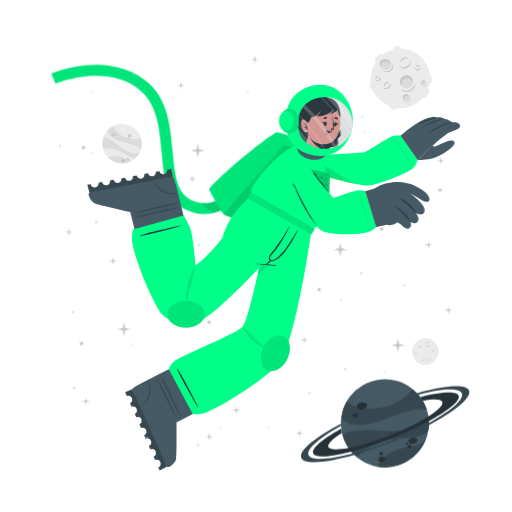
t = 0.00 s
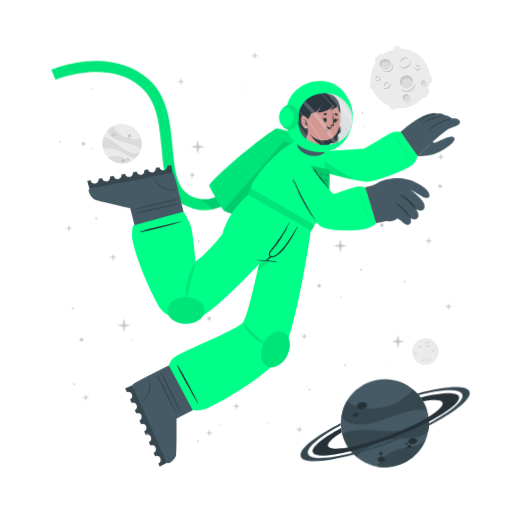
t = 0.56 s
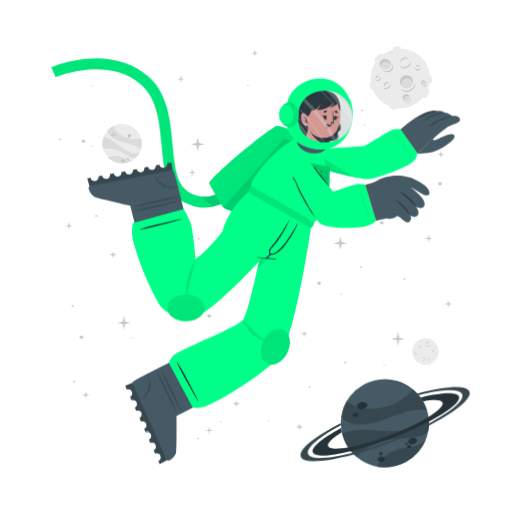
t = 0.94 s
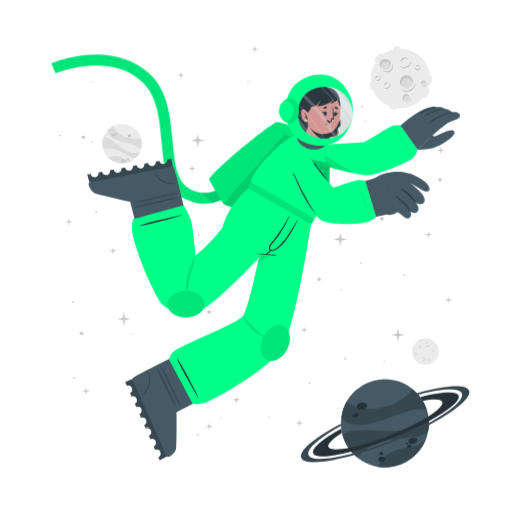
t = 1.50 s
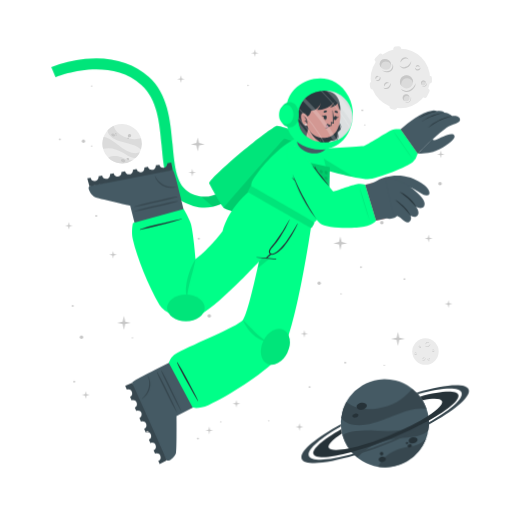
t = 2.06 s
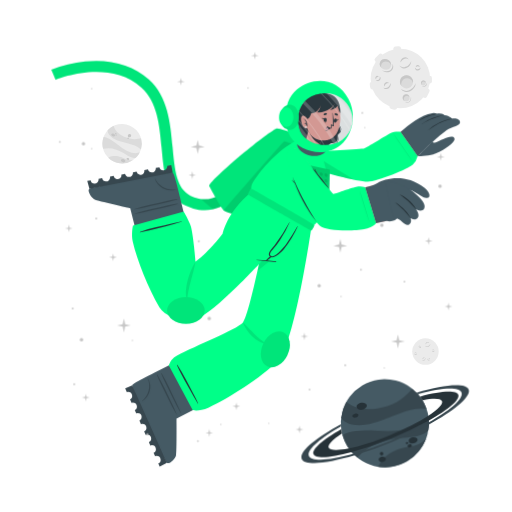
t = 2.44 s

The animated SVG that drew these frames (rendered in a browser with its animation timeline set to each time). Animation: 2 CSS @keyframes rules; one cycle of 3.00 s, repeats indefinitely.

<svg class="animated" id="freepik_stories-astronaut" xmlns="http://www.w3.org/2000/svg" viewBox="0 0 500 500" version="1.1" xmlns:xlink="http://www.w3.org/1999/xlink" xmlns:svgjs="http://svgjs.com/svgjs"><style>svg#freepik_stories-astronaut:not(.animated) .animable {opacity: 0;}svg#freepik_stories-astronaut.animated #freepik--Planet--inject-270 {animation: 3s Infinite  linear wind;animation-delay: 0s;}svg#freepik_stories-astronaut.animated #freepik--Character--inject-270 {animation: 3s Infinite  linear floating;animation-delay: 0s;}svg#freepik_stories-astronaut.animated #freepik--Stars--inject-270 {animation: 3s Infinite  linear floating;animation-delay: 0s;}            @keyframes wind {                0% {                    transform: rotate( 0deg );                }                25% {                    transform: rotate( 1deg );                }                75% {                    transform: rotate( -1deg );                }            }                    @keyframes floating {                0% {                    opacity: 1;                    transform: translateY(0px);                }                50% {                    transform: translateY(-10px);                }                100% {                    opacity: 1;                    transform: translateY(0px);                }            }        </style><g id="freepik--background-complete--inject-270" class="animable" style="transform-origin: 261.359px 235.839px;"><g id="eljwqsvif5uo"><circle cx="119.24" cy="140.32" r="19.23" style="fill: rgb(235, 235, 235); transform-origin: 119.24px 140.32px; transform: rotate(-21.46deg);" class="animable"></circle></g><path d="M137.64,145.92a22.4,22.4,0,0,0-6-3.75c-3.81-1.68-14.18-3.51-19-5.94-6.75-3.4-7.59-7.07-7.55-9a19.38,19.38,0,0,1,5.93-4.35c.48,2,2.29,8,13.5,12,5.79,2,11.33.68,13.21.22A19.13,19.13,0,0,1,137.64,145.92Z" style="fill: rgb(219, 219, 219); transform-origin: 121.778px 134.4px;" id="el7w8xlp22exr" class="animable"></path><path d="M129.79,156.41A19.27,19.27,0,0,1,105.68,154a15.8,15.8,0,0,1,3.45-1.36c5.17-1.26,10.86,1.21,12.94,2.38A11.36,11.36,0,0,0,129.79,156.41Z" style="fill: rgb(219, 219, 219); transform-origin: 117.735px 155.928px;" id="elsea6lhsjrii" class="animable"></path><path d="M136.5,148.8l-.24.47-.22.42c-.18.32-.36.62-.55.92s-.35.54-.53.8l-.21.29-.24.32-.24.32-.31.36-.3.36-.27.3c-.2.22-.41.43-.62.64h0c-1.2.37-2.8.21-5.15-.72-3.49-1.37-7.26-4.67-14-7.09a24,24,0,0,0-12.93-.83h0a19.17,19.17,0,0,1,.5-11.63c1.23,0,5.18.52,13.61,7.48a49.9,49.9,0,0,0,8.49,5.81c7.2,3.77,11.36,2.65,13.1,1.78h.13Z" style="fill: rgb(219, 219, 219); transform-origin: 118.269px 143.957px;" id="el3l1pm433ez" class="animable"></path><path d="M118.22,156c.34-.78,1.54-1,2.68-.52s1.79,1.54,1.44,2.32-1.54,1-2.68.52S117.88,156.83,118.22,156Z" style="fill: rgb(199, 199, 199); transform-origin: 120.282px 156.9px;" id="el4v48rhxv23j" class="animable"></path><path d="M123.66,154.67c.2-.44.91-.55,1.59-.26s1.08.9.89,1.34-.9.56-1.59.26S123.47,155.11,123.66,154.67Z" style="fill: rgb(199, 199, 199); transform-origin: 124.9px 155.212px;" id="elibepmdcili" class="animable"></path><path d="M108.75,131.05c.29-.67,1.33-.86,2.33-.42s1.57,1.33,1.28,2-1.34.86-2.34.42S108.45,131.72,108.75,131.05Z" style="fill: rgb(199, 199, 199); transform-origin: 110.553px 131.84px;" id="elrcdrz6gq3vd" class="animable"></path><path d="M112.29,130.39a.84.84,0,0,1,1.13-.28.85.85,0,0,1,.57,1,1,1,0,0,1-1.7-.74Z" style="fill: rgb(199, 199, 199); transform-origin: 113.151px 130.697px;" id="eljrko365czdf" class="animable"></path><path d="M112.86,132.17a.53.53,0,0,1,.71-.15c.3.13.47.41.37.62s-.41.28-.71.15S112.77,132.39,112.86,132.17Z" style="fill: rgb(199, 199, 199); transform-origin: 113.402px 132.399px;" id="ell3ff8wxe4tg" class="animable"></path><path d="M124.86,132.22a1.64,1.64,0,1,1,1,1.71A1.42,1.42,0,0,1,124.86,132.22Z" style="fill: rgb(199, 199, 199); transform-origin: 126.473px 132.415px;" id="el7yibmhwbqyu" class="animable"></path><path d="M124.4,134.84a.76.76,0,1,1,.42.92A.73.73,0,0,1,124.4,134.84Z" style="fill: rgb(199, 199, 199); transform-origin: 125.123px 135.064px;" id="elzk5fp3r1oab" class="animable"></path><circle cx="415.48" cy="343.36" r="12.93" style="fill: rgb(235, 235, 235); transform-origin: 415.48px 343.36px;" id="eldk63arksjdi" class="animable"></circle><path d="M420.19,335.69a2.92,2.92,0,0,1-.48,1.75,3.45,3.45,0,0,1-1.41,1.24,2.56,2.56,0,0,1-1.9.17,2.7,2.7,0,0,1-1.44-1.12,3.71,3.71,0,0,0,1.55.69,2.33,2.33,0,0,0,.79,0,2.68,2.68,0,0,0,.76-.24l.36-.2c.11-.08.23-.15.33-.23a3.24,3.24,0,0,0,.6-.57A4.54,4.54,0,0,0,420.19,335.69Z" style="fill: rgb(199, 199, 199); transform-origin: 417.577px 337.324px;" id="el4tnqsiuv8iq" class="animable"></path><path d="M415.54,336.43a1.84,1.84,0,0,1,.27-1.24,2.23,2.23,0,0,1,1-.88,1.76,1.76,0,0,1,1.35-.1,1.7,1.7,0,0,1,1,.83,2.8,2.8,0,0,0-1.08-.4,1.69,1.69,0,0,0-1,.18A3.06,3.06,0,0,0,415.54,336.43Z" style="fill: rgb(199, 199, 199); transform-origin: 417.341px 335.275px;" id="elc7zod38jiwp" class="animable"></path><path d="M415.48,349.44a1.79,1.79,0,0,1,0,1.23,2.13,2.13,0,0,1-.75,1.05,1.71,1.71,0,0,1-2.35-.25,3.35,3.35,0,0,0,1.1.15,1.62,1.62,0,0,0,.91-.35,2.67,2.67,0,0,0,.69-.77A3.41,3.41,0,0,0,415.48,349.44Z" style="fill: rgb(199, 199, 199); transform-origin: 413.984px 350.758px;" id="eln0k8wg0047" class="animable"></path><path d="M412.8,350.91a1.14,1.14,0,0,1-.09-.87,1.49,1.49,0,0,1,.52-.76,1.2,1.2,0,0,1,.93-.23,1.1,1.1,0,0,1,.73.48,2.46,2.46,0,0,0-.75,0,1.18,1.18,0,0,0-.56.24A2.18,2.18,0,0,0,412.8,350.91Z" style="fill: rgb(199, 199, 199); transform-origin: 413.776px 349.972px;" id="elvxpqdz5lal" class="animable"></path><path d="M410.82,337.8a1.15,1.15,0,0,1,.37.83,1.3,1.3,0,0,1-.37.92,1.15,1.15,0,0,1-.95.32,1.35,1.35,0,0,1-.81-.39,3.94,3.94,0,0,0,.8-.05,1.06,1.06,0,0,0,.56-.28,1.37,1.37,0,0,0,.33-.56A2.45,2.45,0,0,0,410.82,337.8Z" style="fill: rgb(199, 199, 199); transform-origin: 410.125px 338.84px;" id="elkrfhwl7zrsb" class="animable"></path><path d="M409.22,339.06a.74.74,0,0,1-.33-.57.91.91,0,0,1,.26-.68.82.82,0,0,1,.71-.23.81.81,0,0,1,.55.34,4.08,4.08,0,0,0-.54.1.76.76,0,0,0-.32.19,1.13,1.13,0,0,0-.22.32A2.13,2.13,0,0,0,409.22,339.06Z" style="fill: rgb(199, 199, 199); transform-origin: 409.65px 338.315px;" id="elq4ikc3c6q4i" class="animable"></path><path d="M419.81,351.44a1.14,1.14,0,0,1-.72.56,1.26,1.26,0,0,1-1-.14,1.14,1.14,0,0,1-.54-.83,1.36,1.36,0,0,1,.18-.89,3.66,3.66,0,0,0,.25.77,1,1,0,0,0,.4.47,1.32,1.32,0,0,0,.63.18A2.6,2.6,0,0,0,419.81,351.44Z" style="fill: rgb(199, 199, 199); transform-origin: 418.673px 351.093px;" id="elr3ibig73epr" class="animable"></path><path d="M418.2,350.19a.75.75,0,0,1,.47-.45.87.87,0,0,1,.72.08.82.82,0,0,1,.4.63.9.9,0,0,1-.19.62,4.78,4.78,0,0,0-.24-.5.63.63,0,0,0-.25-.26.91.91,0,0,0-.37-.13A1.65,1.65,0,0,0,418.2,350.19Z" style="fill: rgb(199, 199, 199); transform-origin: 418.996px 350.383px;" id="el5pjaaumzrbd" class="animable"></path><path d="M424.24,342.34a1.16,1.16,0,0,1-.28.86,1.27,1.27,0,0,1-.88.44,1.13,1.13,0,0,1-.92-.39,1.29,1.29,0,0,1-.35-.83,3.82,3.82,0,0,0,.63.5,1.09,1.09,0,0,0,.6.16,1.31,1.31,0,0,0,.62-.21A2.35,2.35,0,0,0,424.24,342.34Z" style="fill: rgb(199, 199, 199); transform-origin: 423.027px 342.991px;" id="el8j3rvbd6cf7" class="animable"></path><path d="M422.2,342.21a.75.75,0,0,1,.14-.64.93.93,0,0,1,.65-.34.8.8,0,0,1,.68.3.88.88,0,0,1,.19.62,3.83,3.83,0,0,0-.48-.28.74.74,0,0,0-.36-.08,1.13,1.13,0,0,0-.38.1A2.38,2.38,0,0,0,422.2,342.21Z" style="fill: rgb(199, 199, 199); transform-origin: 423.021px 341.719px;" id="elffhjfmkqbff" class="animable"></path><path d="M407.1,345.26a1.13,1.13,0,0,1-.27.87,1.27,1.27,0,0,1-.88.44,1.16,1.16,0,0,1-.93-.39,1.4,1.4,0,0,1-.35-.83,4.33,4.33,0,0,0,.64.5,1.07,1.07,0,0,0,.6.16,1.35,1.35,0,0,0,.62-.21A2,2,0,0,0,407.1,345.26Z" style="fill: rgb(199, 199, 199); transform-origin: 405.889px 345.916px;" id="elxfgcyeb0w4" class="animable"></path><path d="M405.07,345.14a.75.75,0,0,1,.14-.64.89.89,0,0,1,.64-.34.79.79,0,0,1,.68.3.85.85,0,0,1,.2.62,3.83,3.83,0,0,0-.48-.28.66.66,0,0,0-.36-.08,1.13,1.13,0,0,0-.38.1A2.38,2.38,0,0,0,405.07,345.14Z" style="fill: rgb(199, 199, 199); transform-origin: 405.891px 344.649px;" id="elldwo7q38h1q" class="animable"></path></g><g id="freepik--Moon--inject-270" class="animable" style="transform-origin: 391.45px 76.1246px;"><path d="M370.11,60.15l3.44-3.43a2.52,2.52,0,0,0,0-3.56h0a2.5,2.5,0,0,0-3.56,0l-3.44,3.43a2.52,2.52,0,0,0,0,3.56h0A2.52,2.52,0,0,0,370.11,60.15Z" style="fill: rgb(235, 235, 235); transform-origin: 370.05px 56.6508px;" id="elj8au5jowlb" class="animable"></path><path d="M417,94.19l2.18-4.34a2.5,2.5,0,0,0-1.12-3.38h0a2.51,2.51,0,0,0-3.38,1.12l-2.18,4.34a2.53,2.53,0,0,0,1.12,3.38h0A2.52,2.52,0,0,0,417,94.19Z" style="fill: rgb(235, 235, 235); transform-origin: 415.845px 90.8883px;" id="el2xvnrqbz8t1" class="animable"></path><path d="M387,50.45l2.58-.36a2.52,2.52,0,0,0,2.14-2.85h0a2.52,2.52,0,0,0-2.85-2.14l-2.58.37a2.52,2.52,0,0,0-2.14,2.85h0A2.51,2.51,0,0,0,387,50.45Z" style="fill: rgb(235, 235, 235); transform-origin: 387.935px 47.7758px;" id="elwrid0ixauj" class="animable"></path><path d="M366.46,84.53l-.37-2.59a2.52,2.52,0,0,0-2.85-2.13h0a2.52,2.52,0,0,0-2.14,2.85l.37,2.58a2.53,2.53,0,0,0,2.85,2.14h0A2.52,2.52,0,0,0,366.46,84.53Z" style="fill: rgb(235, 235, 235); transform-origin: 363.78px 83.5943px;" id="elbtch2lstc3" class="animable"></path><g id="el1k03051us3y"><rect x="415.49" y="75.26" width="7.64" height="5.03" rx="2.16" style="fill: rgb(235, 235, 235); transform-origin: 419.31px 77.775px; transform: rotate(90deg);" class="animable"></rect></g><path d="M382.28,106.41l2.52.68a2.52,2.52,0,0,0,3.08-1.78h0a2.52,2.52,0,0,0-1.78-3.09l-2.52-.67a2.51,2.51,0,0,0-3.08,1.78h0A2.51,2.51,0,0,0,382.28,106.41Z" style="fill: rgb(235, 235, 235); transform-origin: 384.19px 104.319px;" id="elq0qy1uu3a" class="animable"></path><circle cx="391" cy="76.69" r="29.05" style="fill: rgb(235, 235, 235); transform-origin: 391px 76.69px;" id="elpbxfsp1kr0n" class="animable"></circle><path d="M401.57,59.46a6.51,6.51,0,0,1-1.08,3.94,7.8,7.8,0,0,1-3.15,2.79,5.76,5.76,0,0,1-4.27.36,6,6,0,0,1-3.25-2.49,8.71,8.71,0,0,0,3.49,1.53,5.07,5.07,0,0,0,1.78,0,5.38,5.38,0,0,0,1.69-.54,9.1,9.1,0,0,0,.81-.44c.26-.17.52-.33.76-.52a8.54,8.54,0,0,0,1.35-1.27A9.92,9.92,0,0,0,401.57,59.46Z" style="fill: rgb(199, 199, 199); transform-origin: 395.699px 63.1311px;" id="el2gk1o1ywda9" class="animable"></path><path d="M391.13,61.13a4.13,4.13,0,0,1,.6-2.78,5.18,5.18,0,0,1,2.19-2,3.9,3.9,0,0,1,3-.22A3.84,3.84,0,0,1,399.12,58a6.52,6.52,0,0,0-2.41-.89,3.94,3.94,0,0,0-2.24.4A6.81,6.81,0,0,0,391.13,61.13Z" style="fill: rgb(199, 199, 199); transform-origin: 395.105px 58.5293px;" id="elhli1dit9jmp" class="animable"></path><path d="M381.29,81.08a3.94,3.94,0,0,1,.07,2.77,4.82,4.82,0,0,1-1.68,2.35,3.78,3.78,0,0,1-2.86.77,3.84,3.84,0,0,1-2.43-1.34,7,7,0,0,0,2.48.35,3.69,3.69,0,0,0,2-.79,6,6,0,0,0,1.55-1.73A7.44,7.44,0,0,0,381.29,81.08Z" style="fill: rgb(199, 199, 199); transform-origin: 377.984px 84.0434px;" id="elp7o7579awcr" class="animable"></path><path d="M375.27,84.38a2.57,2.57,0,0,1-.19-1.95,3.19,3.19,0,0,1,1.16-1.7,2.65,2.65,0,0,1,2.08-.52A2.44,2.44,0,0,1,380,81.28a5.58,5.58,0,0,0-1.7-.08,2.69,2.69,0,0,0-1.26.54A4.94,4.94,0,0,0,375.27,84.38Z" style="fill: rgb(199, 199, 199); transform-origin: 377.485px 82.2756px;" id="el6rpjmw4k4xb" class="animable"></path><path d="M370.87,74.62a2.57,2.57,0,0,1,.83,1.86,2.85,2.85,0,0,1-.82,2,2.52,2.52,0,0,1-2.13.73,3.06,3.06,0,0,1-1.83-.87,10,10,0,0,0,1.81-.12,2.33,2.33,0,0,0,1.25-.63,2.88,2.88,0,0,0,.73-1.26A5.13,5.13,0,0,0,370.87,74.62Z" style="fill: rgb(199, 199, 199); transform-origin: 369.31px 76.9261px;" id="elaf5gq6q4h5e" class="animable"></path><path d="M367.27,77.44a1.68,1.68,0,0,1-.72-1.29,2,2,0,0,1,.58-1.52,1.77,1.77,0,0,1,1.58-.51,1.88,1.88,0,0,1,1.25.75,10.76,10.76,0,0,0-1.23.24,1.6,1.6,0,0,0-.7.41,2.28,2.28,0,0,0-.49.73A4.57,4.57,0,0,0,367.27,77.44Z" style="fill: rgb(199, 199, 199); transform-origin: 368.253px 75.7663px;" id="elqbcpiuop7s" class="animable"></path><path d="M410.67,66a2.6,2.6,0,0,1-.62,1.94,2.84,2.84,0,0,1-2,1,2.57,2.57,0,0,1-2.07-.87,3,3,0,0,1-.78-1.87,9,9,0,0,0,1.43,1.11,2.23,2.23,0,0,0,1.34.36,3,3,0,0,0,1.39-.45A5.56,5.56,0,0,0,410.67,66Z" style="fill: rgb(199, 199, 199); transform-origin: 407.941px 67.4719px;" id="elwu8tqnwb0fm" class="animable"></path><path d="M406.11,65.73a1.66,1.66,0,0,1,.31-1.44,2,2,0,0,1,1.44-.76,1.82,1.82,0,0,1,1.53.68,1.88,1.88,0,0,1,.43,1.39,9.72,9.72,0,0,0-1.08-.63,1.49,1.49,0,0,0-.8-.17,2.38,2.38,0,0,0-.85.22A4.64,4.64,0,0,0,406.11,65.73Z" style="fill: rgb(199, 199, 199); transform-origin: 407.944px 64.6284px;" id="elrimqjpqldd" class="animable"></path><g id="elzz1ukwdefs"><ellipse cx="397.01" cy="79.87" rx="6.44" ry="6.4" style="fill: rgb(219, 219, 219); transform-origin: 397.01px 79.87px; transform: rotate(-65.97deg);" class="animable"></ellipse></g><path d="M400,76.84a5.81,5.81,0,0,1,3.31,4.1,6.41,6.41,0,1,0-11.2,3.11,5.78,5.78,0,0,1,.2-4.24A5.84,5.84,0,0,1,400,76.84Z" style="fill: rgb(199, 199, 199); transform-origin: 396.987px 78.7649px;" id="el2ij05v20099" class="animable"></path><path d="M405.88,81a8.26,8.26,0,0,1-1.41,4.8,9.87,9.87,0,0,1-3.87,3.38,7.16,7.16,0,0,1-5.18.47,7.62,7.62,0,0,1-4-3,10.25,10.25,0,0,0,4.28,2,10.54,10.54,0,0,0,1.13.11,5.87,5.87,0,0,0,1.11-.09A7.1,7.1,0,0,0,400,88c.34-.17.69-.36,1-.55s.65-.42.94-.67a10.52,10.52,0,0,0,1.67-1.6A11.59,11.59,0,0,0,405.88,81Z" style="fill: rgb(199, 199, 199); transform-origin: 398.651px 85.4656px;" id="elcb5opzadu1g" class="animable"></path><path d="M412.91,83.39a2.4,2.4,0,1,0-1.78-2.87A2.39,2.39,0,0,0,412.91,83.39Z" style="fill: rgb(219, 219, 219); transform-origin: 413.468px 81.0561px;" id="elr7i2o69njo" class="animable"></path><path d="M414.34,79.73A2.18,2.18,0,0,1,415.85,81,2.43,2.43,0,0,0,414,78.71a2.4,2.4,0,0,0-2.87,1.81,2.37,2.37,0,0,0,.84,2.41,2.12,2.12,0,0,1-.23-1.57A2.17,2.17,0,0,1,414.34,79.73Z" style="fill: rgb(199, 199, 199); transform-origin: 413.458px 80.7904px;" id="el3iq95mjhyd3" class="animable"></path><path d="M416.78,80.82a2.9,2.9,0,0,1-.12,1.88,3.54,3.54,0,0,1-1.18,1.55,2.64,2.64,0,0,1-1.91.54,2.74,2.74,0,0,1-1.69-.86,4.09,4.09,0,0,0,1.71.37,2.65,2.65,0,0,0,1.51-.55A4.36,4.36,0,0,0,416.78,80.82Z" style="fill: rgb(199, 199, 199); transform-origin: 414.381px 82.813px;" id="elfnax50yri24" class="animable"></path><path d="M396.44,98.94a3.41,3.41,0,1,0-3.21-3.59A3.41,3.41,0,0,0,396.44,98.94Z" style="fill: rgb(219, 219, 219); transform-origin: 396.635px 95.5356px;" id="elxjcjj8if8e" class="animable"></path><path d="M397.54,93.46a3.07,3.07,0,0,1,2.41,1.4A3.4,3.4,0,1,0,395,98.53a3.1,3.1,0,0,1,2.54-5.07Z" style="fill: rgb(199, 199, 199); transform-origin: 396.584px 95.335px;" id="elegdbtk7p7s" class="animable"></path><path d="M401.22,94.38a4.48,4.48,0,0,1,.19,2.64,5.13,5.13,0,0,1-1.27,2.4,3.72,3.72,0,0,1-2.46,1.21,4.06,4.06,0,0,1-2.56-.69,5.23,5.23,0,0,0,2.5.2A3.76,3.76,0,0,0,399.68,99a5.84,5.84,0,0,0,1.26-2.1A6.18,6.18,0,0,0,401.22,94.38Z" style="fill: rgb(199, 199, 199); transform-origin: 398.323px 97.5099px;" id="elqgua1ahsym" class="animable"></path><path d="M381.24,66c-1.53,2.35-4.93,2.85-7.58,1.11s-3.57-5.05-2-7.4,4.93-2.84,7.59-1.11S382.78,63.69,381.24,66Z" style="fill: rgb(219, 219, 219); transform-origin: 376.446px 62.8572px;" id="elhzrkdwwd9m9" class="animable"></path><path d="M372.8,62a4.43,4.43,0,0,0-.25,4.28,5.25,5.25,0,0,1-.92-6.49c1.53-2.35,4.93-2.85,7.59-1.11A5.83,5.83,0,0,1,382,63.9a5.53,5.53,0,0,0-2.29-3C377.28,59.37,374.19,59.82,372.8,62Z" style="fill: rgb(199, 199, 199); transform-origin: 376.453px 61.9611px;" id="elrwfdejfu97" class="animable"></path><path d="M383.12,62.16a5.49,5.49,0,0,1,.75,4.14,5.12,5.12,0,0,1-.95,2,6.39,6.39,0,0,1-1.66,1.53,6.23,6.23,0,0,1-2.15.73,7.29,7.29,0,0,1-2.19-.06,9.09,9.09,0,0,1-3.84-1.67,17.88,17.88,0,0,0,3.95.68,6.51,6.51,0,0,0,3.58-.77A5.47,5.47,0,0,0,382,67.59a5,5,0,0,0,.94-1.57A7.25,7.25,0,0,0,383.12,62.16Z" style="fill: rgb(199, 199, 199); transform-origin: 378.538px 66.3877px;" id="elp9v9seabxtk" class="animable"></path></g><g id="freepik--Planet--inject-270" class="animable" style="transform-origin: 376.139px 413.34px;"><g id="ele5mzrm1v4zc"><circle cx="375.87" cy="413.34" r="43.02" style="fill: rgb(69, 90, 100); transform-origin: 375.87px 413.34px; transform: rotate(-74.9951deg);" class="animable"></circle></g><path d="M416.74,399.89a50.6,50.6,0,0,0-15.8.88c-9.14,1.83-30.47,11.81-42.37,13.55-16.73,2.46-23-3.17-25.36-6.69a43,43,0,0,1,5.28-15.58c3.38,2.95,14.49,11.72,40.09,4.53,13.2-3.72,21.59-13.34,24.44-16.6A42.76,42.76,0,0,1,416.74,399.89Z" style="fill: rgb(55, 71, 79); transform-origin: 374.975px 397.452px;" id="eljqvkkwe7br" class="animable"></path><path d="M415.87,429.18a43.05,43.05,0,0,1-47.24,26.58,34.45,34.45,0,0,1,4.55-6.94c7.84-9,21.44-11.76,26.75-12.3A25.27,25.27,0,0,0,415.87,429.18Z" style="fill: rgb(55, 71, 79); transform-origin: 392.25px 442.775px;" id="elghjwjbcksrp" class="animable"></path><path d="M418.36,406.64c.07.39.12.77.17,1.16s.09.71.13,1.06c.08.8.15,1.6.18,2.39s.06,1.44.06,2.14c0,.27,0,.53,0,.8s0,.6,0,.89,0,.6,0,.9-.05.7-.08,1.06-.06.7-.1,1-.08.6-.11.9c-.09.66-.19,1.3-.31,1.95h0c-1.72,2.21-4.86,4-10.34,5.31-8.16,2-19.29.8-34.76,5.06a53.84,53.84,0,0,0-24.73,15.11h0a42.85,42.85,0,0,1-14.05-21.9c2.19-1.67,10.15-5.73,34.51-3.84a112.29,112.29,0,0,0,23-.3c18-2.36,24.21-9.77,26.27-13.61h0A1.82,1.82,0,0,1,418.36,406.64Z" style="fill: rgb(55, 71, 79); transform-origin: 376.66px 426.505px;" id="elu06xkz0go5q" class="animable"></path><path d="M358.4,395.52c.37,1.88-1.55,3.83-4.28,4.35s-5.23-.56-5.6-2.44,1.56-3.82,4.28-4.35S358,393.65,358.4,395.52Z" style="fill: rgb(38, 50, 56); transform-origin: 353.46px 396.474px;" id="elq4420cdd7fm" class="animable"></path><path d="M350.11,404.94c.2,1.06-1,2.17-2.6,2.49s-3.13-.28-3.33-1.34.95-2.17,2.59-2.49S349.9,403.89,350.11,404.94Z" style="fill: rgb(38, 50, 56); transform-origin: 347.145px 405.515px;" id="elhgofyyg3o8" class="animable"></path><path d="M407.54,429.57c.31,1.6-1.38,3.27-3.76,3.74s-4.58-.47-4.89-2.07,1.37-3.28,3.76-3.74S407.23,428,407.54,429.57Z" style="fill: rgb(38, 50, 56); transform-origin: 403.215px 430.408px;" id="eltf1wgp0myd9" class="animable"></path><path d="M401.85,435.28c.17.85-.61,1.72-1.74,1.94a1.87,1.87,0,0,1-2.33-1.15c-.17-.85.61-1.72,1.74-1.94A1.87,1.87,0,0,1,401.85,435.28Z" style="fill: rgb(38, 50, 56); transform-origin: 399.815px 435.675px;" id="elksibd5rt1qh" class="animable"></path><path d="M398.54,432.72c.1.51-.4,1-1.12,1.18s-1.38-.17-1.48-.68.4-1,1.12-1.18S398.44,432.21,398.54,432.72Z" style="fill: rgb(38, 50, 56); transform-origin: 397.24px 432.97px;" id="el3peggs6jot5" class="animable"></path><path d="M376.35,447.84c.28,1.44-1,2.9-3,3.27s-3.68-.5-4-1.93,1-2.89,2.95-3.26S376.08,446.41,376.35,447.84Z" style="fill: rgb(38, 50, 56); transform-origin: 372.845px 448.515px;" id="el53d6yu6dz5e" class="animable"></path><path d="M373.89,442.43a1.71,1.71,0,1,1-1.95-1.16A1.6,1.6,0,0,1,373.89,442.43Z" style="fill: rgb(38, 50, 56); transform-origin: 372.261px 442.94px;" id="el16ud9n873nd" class="animable"></path><path d="M418.84,411.25a346.49,346.49,0,0,1-36.64,16.83,342.87,342.87,0,0,1-39.21,13c-20.61,5.36-35.3,6.29-37.19,1.5s9.19-14.09,27.36-24.08c.12,1,.28,2,.47,3l.24,1.14c-9.22,5.86-14.34,10.93-13.19,13.85s8.58,3.14,19.59,1c10.78-2.08,25-6.36,40.23-12.37s28.57-12.64,37.86-18.51c9.46-5.95,14.73-11.13,13.56-14.09s-8.33-3.11-19-1.11a39.26,39.26,0,0,0-2.42-3.66c20.51-5.31,35.53-6.12,37.42-1.34S438.08,400.88,418.84,411.25Z" style="fill: rgb(38, 50, 56); transform-origin: 376.855px 414.472px;" id="el7419h7btpr4" class="animable"></path><path d="M418.86,415.07a383.2,383.2,0,0,1-35.81,16.44h0A380.06,380.06,0,0,1,346,444.31c-28.14,8-49.06,9.59-51.78,2.82s13.19-19.8,38.63-33.31c0,.66,0,1.33.08,2-21.11,11.64-34,22.68-31.68,28.49s19.63,4.87,43.31-1.47A359.42,359.42,0,0,0,418.89,413c21.4-11.74,34.49-22.91,32.14-28.76s-19.17-4.89-42.38,1.23c-.43-.51-.88-1-1.34-1.5,27.63-7.77,48.08-9.23,50.76-2.54S444.64,401.45,418.86,415.07Z" style="fill: rgb(55, 71, 79); transform-origin: 376.139px 414.278px;" id="el3w5gou0izhu" class="animable"></path></g><g id="freepik--Character--inject-270" class="animable" style="transform-origin: 249.682px 261.365px;"><path d="M194.2,208.66a44.5,44.5,0,0,1-12.75-4c-19.36-9.4-21.44-32.18-23.64-56.3-2-22.22-4.13-45.19-19.67-59.06-32.35-28.84-83.35-7.81-83.86-7.59l-4.19-9.88a124.34,124.34,0,0,1,33.06-8c25-2.52,46.52,3.5,62.12,17.42,18.71,16.68,21.11,42.93,23.22,66.09,2,21.93,3.73,40.87,17.64,47.62,29.16,14.15,48.44-21.19,49.24-22.7l9.48,5a77.22,77.22,0,0,1-16.57,20.32C217.57,206.71,206,210.43,194.2,208.66Z" style="fill: rgb(0, 255, 136); transform-origin: 147.47px 136.179px;" id="elecjmwspgmk" class="animable"></path><g id="elrbphnwjidle"><path d="M194.2,208.66a44.5,44.5,0,0,1-12.75-4c-19.36-9.4-21.44-32.18-23.64-56.3-2-22.22-4.13-45.19-19.67-59.06-32.35-28.84-83.35-7.81-83.86-7.59l-4.19-9.88a124.34,124.34,0,0,1,33.06-8c25-2.52,46.52,3.5,62.12,17.42,18.71,16.68,21.11,42.93,23.22,66.09,2,21.93,3.73,40.87,17.64,47.62,29.16,14.15,48.44-21.19,49.24-22.7l9.48,5a77.22,77.22,0,0,1-16.57,20.32C217.57,206.71,206,210.43,194.2,208.66Z" style="opacity: 0.1; transform-origin: 147.47px 136.179px;" class="animable"></path></g><g id="elo2uj3wkp37b"><path d="M244.85,177.29a77.09,77.09,0,0,1-16.57,20.31c-6.44,5.48-13.2,9-20.13,10.56L196.08,198c23.52,3.15,38.58-24.45,39.3-25.77Z" style="opacity: 0.1; transform-origin: 220.465px 190.195px;" class="animable"></path></g><path d="M278.67,229.5c-.95.56-57.57-18.31-60-20.06a1.59,1.59,0,0,1-.31-.29c-2.77-2.73-13.24-22-14-23.51-1.84-3.85,55.21-51.93,65.82-56.39,2.66-1.12,37.51,11.34,42.73,16.4,2.24,2.17,6.45,10.95,6.22,12.15h0C318.76,159.52,279.63,228.94,278.67,229.5Z" style="fill: rgb(0, 255, 136); transform-origin: 261.728px 179.346px;" id="el0x8lo98ipd9r" class="animable"></path><g id="elcojlxrauvya"><path d="M278.67,229.5c-.95.56-57.57-18.31-60-20.06a1.59,1.59,0,0,1-.31-.29c-2.77-2.73-13.24-22-14-23.51-1.84-3.85,55.21-51.93,65.82-56.39,2.66-1.12,37.51,11.34,42.73,16.4,2.24,2.17,6.45,10.95,6.22,12.15h0C318.76,159.52,279.63,228.94,278.67,229.5Z" style="opacity: 0.1; transform-origin: 261.728px 179.346px;" class="animable"></path></g><g id="elq665s0wslu9"><path d="M278.67,229.5c-.95.56-57.57-18.31-60-20.06a1.59,1.59,0,0,1-.31-.29c10.24-11.85,58.36-67.42,59.22-67.56s33.84,12.65,41.56,16.22C318.76,159.52,279.63,228.94,278.67,229.5Z" style="opacity: 0.1; transform-origin: 268.75px 185.551px;" class="animable"></path></g><path d="M196.48,344.63l-45.12,22.73c-8.64,4.29-16.14,8.22-19.83,10.61a.09.09,0,0,0-.06,0c-1.4.9-2.24,1.57-2.36,2l0,.08c-.46,3.44,31.87,73.53,33.82,75.59s8-3.33,8.91-7.05.53-36.1.53-36.1l44.85-23.13Z" style="fill: rgb(69, 90, 100); transform-origin: 173.163px 400.363px;" id="eldc11md2yggj" class="animable"></path><path d="M122.25,383l1.61,3.65a3.8,3.8,0,0,1,1.31-.23,3.9,3.9,0,0,1,1.83,7.34l1.45,3.32a3.82,3.82,0,0,1,1.36-.25,3.89,3.89,0,0,1,1.78,7.35l1.46,3.33a3.55,3.55,0,0,1,1.39-.27,3.89,3.89,0,0,1,3.89,3.89,3.85,3.85,0,0,1-2.15,3.48l1.46,3.31a4.06,4.06,0,0,1,1.45-.27,3.89,3.89,0,0,1,1.69,7.4l1.46,3.31a3.84,3.84,0,0,1,1.48-.3,3.89,3.89,0,0,1,1.65,7.42l1.46,3.31a3.58,3.58,0,0,1,1.52-.32,3.9,3.9,0,0,1,1.62,7.44l1.46,3.32a3.64,3.64,0,0,1,1.57-.35,3.9,3.9,0,0,1,1.57,7.46l1.37,3.12,7-3.79L129.11,380Z" style="fill: rgb(55, 71, 79); transform-origin: 142.595px 419.73px;" id="elw7rbgc8le4" class="animable"></path><path d="M144.47,373.18a16.37,16.37,0,0,1,1.62,13.09c-1.18,3.56-3.52,7.36-7.28,9.3-.11.06-.22-.14-.12-.21,6.4-4.92,9-14.69,5.56-22.06A.13.13,0,0,1,144.47,373.18Z" style="fill: rgb(55, 71, 79); transform-origin: 142.716px 384.361px;" id="elplnxu1qbqpn" class="animable"></path><path d="M153.72,369.74c2.88,4.77,5.37,9.78,7.8,14.79s4.78,9.94,7.13,14.93c1.34,2.86,2.68,5.73,3.86,8.66a.16.16,0,0,1-.29.14c-2.81-4.81-5.27-9.84-7.79-14.8s-5-9.85-7.34-14.83c-1.37-2.86-2.65-5.74-3.8-8.69A.24.24,0,0,1,153.72,369.74Z" style="fill: rgb(55, 71, 79); transform-origin: 162.903px 388.992px;" id="el57fnvdf5sci" class="animable"></path><path d="M157.88,368.33c2.89,4.77,5.37,9.78,7.8,14.8s4.78,9.94,7.13,14.93c1.34,2.86,2.68,5.73,3.86,8.65a.16.16,0,0,1-.29.14c-2.81-4.81-5.27-9.84-7.79-14.8s-5-9.85-7.34-14.83c-1.36-2.86-2.65-5.74-3.8-8.69A.24.24,0,0,1,157.88,368.33Z" style="fill: rgb(55, 71, 79); transform-origin: 167.063px 387.582px;" id="eln7npjqfi82m" class="animable"></path><path d="M164.81,360.58l23.33,43.76s7,1.51,15.68-2.51c19.21-8.87,51.37-29.51,67.45-45.36C287.89,340.08,304.2,225.2,304.2,225.2L265,202.58s-20.36,108.33-27.84,116.15c-6.75,7.06-45.89,22.51-64.34,32.17A16.53,16.53,0,0,0,164.81,360.58Z" style="fill: rgb(0, 255, 136); transform-origin: 234.505px 303.599px;" id="elmjwrm8cp7fc" class="animable"></path><path d="M173.21,360.06c3.07,4.66,5.75,9.56,8.38,14.48s5.16,9.74,7.7,14.64c1.46,2.8,2.91,5.62,4.21,8.49a.17.17,0,0,1-.29.16c-3-4.7-5.65-9.63-8.37-14.49s-5.35-9.65-7.92-14.53c-1.47-2.8-2.87-5.63-4.13-8.53A.24.24,0,0,1,173.21,360.06Z" style="fill: rgb(38, 50, 56); transform-origin: 183.142px 378.925px;" id="elo70oxc1fumb" class="animable"></path><g id="el5yeh86z6jpa"><path d="M251.64,268.16l52.56-43L265,202.58S258.6,236.8,251.64,268.16Z" style="opacity: 0.1; transform-origin: 277.92px 235.37px;" class="animable"></path></g><g id="elx6cw42aq4p"><path d="M260.8,339.2a9.27,9.27,0,0,1-4.14-.38,19.56,19.56,0,0,1-3.85-1.64,31.21,31.21,0,0,1-6.57-5c-1-1-1.88-2-2.77-3s-1.7-2.13-2.45-3.26-1.46-2.29-2.11-3.47-1.23-2.43-1.72-3.71a39.39,39.39,0,0,1,3,2.76c.94.95,1.92,1.86,2.81,2.82s1.86,1.86,2.75,2.82l1.39,1.38c.46.46.89.95,1.37,1.38,1.85,1.82,3.74,3.56,5.72,5.19A23.49,23.49,0,0,0,260.8,339.2Z" style="opacity: 0.1; transform-origin: 248.995px 329.012px;" class="animable"></path></g><g id="el4pr8ih35vz"><ellipse cx="268.93" cy="344.82" rx="18.38" ry="13.04" style="fill: rgb(0, 255, 136); transform-origin: 268.93px 344.82px; transform: rotate(-64.61deg);" class="animable"></ellipse></g><g id="elwc9kh6y10gr"><ellipse cx="268.93" cy="344.82" rx="18.38" ry="13.04" style="opacity: 0.1; transform-origin: 268.93px 344.82px; transform: rotate(-64.61deg);" class="animable"></ellipse></g><path d="M187.77,245.91l-11.92-49.09c-2.23-9.39-4.35-17.59-5.84-21.72,0,0,0,0,0-.07a6.82,6.82,0,0,0-1.38-2.74s0,0-.07,0c-3.24-1.23-78.83,14.38-81.28,15.82s1.43,8.53,4.85,10.27,35,8.69,35,8.69L139.51,256Z" style="fill: rgb(69, 90, 100); transform-origin: 137.14px 214.111px;" id="eloonxo5nuet" class="animable"></path><path d="M167.23,164.93l-3.92.74a3.75,3.75,0,0,1-.06,1.33,3.9,3.9,0,0,1-7.57.11l-3.56.67a3.79,3.79,0,0,1-.07,1.38,3.89,3.89,0,0,1-7.56.07l-3.57.66a3.79,3.79,0,0,1,0,1.42,3.9,3.9,0,0,1-4.68,2.91,3.83,3.83,0,0,1-2.89-2.88l-3.56.67a4.08,4.08,0,0,1-.07,1.47,3.89,3.89,0,0,1-7.58,0l-3.56.67a3.89,3.89,0,0,1-4.72,4.42,3.91,3.91,0,0,1-2.93-3l-3.55.68a3.69,3.69,0,0,1,0,1.55,3.9,3.9,0,0,1-7.62-.11l-3.56.67a3.65,3.65,0,0,1,0,1.61,3.89,3.89,0,0,1-7.62-.16l-3.35.63,2.11,7.63,81.36-15.77Z" style="fill: rgb(55, 71, 79); transform-origin: 126.965px 176.5px;" id="elxnek2mxy7k9" class="animable"></path><path d="M171.74,188.79a16.37,16.37,0,0,1-13.12-1.39c-3.2-2-6.37-5.09-7.41-9.2,0-.11.19-.18.24-.06,3.34,7.34,12.27,12.06,20.22,10.41A.13.13,0,0,1,171.74,188.79Z" style="fill: rgb(55, 71, 79); transform-origin: 161.505px 183.822px;" id="elb4kw5h4n528" class="animable"></path><path d="M173,198.58c-5.3,1.73-10.74,3-16.18,4.24s-10.76,2.41-16.16,3.56c-3.08.66-6.18,1.32-9.3,1.81a.16.16,0,0,1-.07-.32c5.32-1.65,10.77-2.9,16.18-4.24s10.72-2.61,16.11-3.79c3.09-.68,6.18-1.28,9.32-1.72A.24.24,0,0,1,173,198.58Z" style="fill: rgb(55, 71, 79); transform-origin: 152.153px 203.157px;" id="eluyl4biscb7" class="animable"></path><path d="M173.43,203c-5.31,1.73-10.75,3-16.18,4.24s-10.77,2.41-16.16,3.56c-3.09.66-6.19,1.32-9.31,1.81a.16.16,0,0,1-.06-.32c5.32-1.65,10.77-2.9,16.17-4.23s10.73-2.61,16.11-3.8c3.1-.67,6.19-1.27,9.33-1.72A.24.24,0,0,1,173.43,203Z" style="fill: rgb(55, 71, 79); transform-origin: 152.581px 207.576px;" id="ele52uhof38d7" class="animable"></path><path d="M304.26,225.23s-10.86,11.9-20.08,21.25c-6.73,6.84-12.95,12.66-14.6,12.69-1.87,0-10.38-.9-13.2-1.27,0,0-41.94,46.14-63.47,57.3-7.37,3.82-30.52-.1-37.22-11.42-10.87-18.37-21.9-46.13-25.93-63.59-1.8-7.79.05-16.21.05-16.21l49.59-13.7s5.36,8.93,7,14.54c2.42,8.47,4.59,34.41,4.59,34.41,13.41-9.58,26.47-27.28,26.47-27.28s3.86-20.56,28-40.75Z" style="fill: rgb(0, 255, 136); transform-origin: 216.616px 253.91px;" id="eljoqbe4485o" class="animable"></path><path d="M269.53,258.92a109.54,109.54,0,0,0-19-1.46.2.2,0,0,0,0,.39c6.29.67,12.63,1.5,18.94,1.83A.38.38,0,0,0,269.53,258.92Z" style="fill: rgb(38, 50, 56); transform-origin: 260.127px 258.568px;" id="el2t8gz4phvul" class="animable"></path><path d="M290.7,225.07c.08-.19-.21-.4-.31-.21A193.26,193.26,0,0,1,280,241.31c-1.7,2.48-11.92,15.71-15.85,12.12-.66-.61-.62-1.57-.1-2.78.63-1.45,2.09-2.84,3.09-4.08,2.2-2.74,4.31-5.54,6.28-8.44A94.74,94.74,0,0,0,282.85,221a.17.17,0,0,0-.3-.15,178.74,178.74,0,0,1-14.62,22.77c-2.68,3.43-7.75,8-4.15,10.8s11.57-5.17,13.52-7.48A99.25,99.25,0,0,0,290.7,225.07Z" style="fill: rgb(38, 50, 56); transform-origin: 276.623px 237.894px;" id="ellgpuwkkna3b" class="animable"></path><path d="M264.07,253.88a28.1,28.1,0,0,0-2.7,2.42,7.85,7.85,0,0,0-1.8,2.22c-.07.17.13.3.28.24a9.87,9.87,0,0,0,2.39-1.8c.87-.73,1.75-1.44,2.59-2.2A.58.58,0,0,0,264.07,253.88Z" style="fill: rgb(38, 50, 56); transform-origin: 262.293px 256.258px;" id="elazjc4eapgv9" class="animable"></path><path d="M136.76,230.07c5.18-1.79,10.51-3.14,15.84-4.44s10.54-2.54,15.83-3.76c3-.7,6.06-1.4,9.12-1.93a.17.17,0,0,1,.08.32c-5.21,1.72-10.55,3-15.84,4.44s-10.5,2.74-15.79,4c-3,.72-6.06,1.36-9.14,1.84A.24.24,0,0,1,136.76,230.07Z" style="fill: rgb(38, 50, 56); transform-origin: 157.145px 225.243px;" id="el54uhdupga7m" class="animable"></path><g id="elps4muftobhh"><path d="M183.14,297.2a10.49,10.49,0,0,1-1.5-4.83c-.1-.84-.1-1.68-.15-2.53s0-1.68.08-2.52a52.55,52.55,0,0,1,1.68-9.85,71.11,71.11,0,0,1,3.2-9.39,59.85,59.85,0,0,1,4.5-8.85c-.51,3.3-1.32,6.48-2.11,9.64s-1.64,6.29-2.48,9.41-1.64,6.24-2.31,9.38c-.31,1.56-.64,3.14-.83,4.72A14.43,14.43,0,0,0,183.14,297.2Z" style="opacity: 0.1; transform-origin: 186.21px 278.215px;" class="animable"></path></g><ellipse cx="181.55" cy="306.94" rx="18.38" ry="13.04" style="fill: rgb(0, 255, 136); transform-origin: 181.55px 306.94px;" id="elyazvpdgy39m" class="animable"></ellipse><g id="elo0ot4ki9qn"><ellipse cx="181.55" cy="306.94" rx="18.38" ry="13.04" style="opacity: 0.1; transform-origin: 181.55px 306.94px;" class="animable"></ellipse></g><path d="M302.93,165.7c29.4,11.7,52.93,16.43,62.23,13.72,8.14-2.38,31.36-12.37,42.66-23.2,3.41-3.26-12-25.52-16.72-23.75s-28.38,15.07-34.56,17.26c-3.51,1.24-41.77,2.67-50.47,2.82C291.55,152.81,289.88,160.51,302.93,165.7Z" style="fill: rgb(247, 169, 160); transform-origin: 351.195px 156.267px;" id="elbvwo3ffc1du" class="animable"></path><path d="M423.09,141.39c-1.07,1.64-.22,2.22,3.08,1.09s15.37-8.36,17.54-3.93-15,14.39-20.65,15.84-15.24,1.83-15.24,1.83C410.78,153.61,417.35,146.59,423.09,141.39Z" style="fill: rgb(69, 90, 100); transform-origin: 425.859px 146.674px;" id="elxrem05trkcp" class="animable"></path><path d="M391.1,132.47c8.6-7,18.87-16.35,31.27-18.29a6.21,6.21,0,0,1,4,.62c5.54-1,7.66,1.36,7.66,1.36,5.44.68,7.28,3.36,7.28,3.36s6.51-1.06,7.81,2.77c1.47,4.3-8,4.95-12.95,8.48-11.39,8.09-25.31,22.79-28.37,25.45Z" style="fill: rgb(69, 90, 100); transform-origin: 420.187px 135.151px;" id="el0eejdu7tfoka" class="animable"></path><path d="M418.3,130.86a90.32,90.32,0,0,1,10.37-6.52,89.67,89.67,0,0,1,12.58-4.68.11.11,0,0,0-.05-.21,47.55,47.55,0,0,0-23,11.26C418,130.84,418.12,131,418.3,130.86Z" style="fill: rgb(38, 50, 56); transform-origin: 429.705px 125.182px;" id="el6hnib5k3omm" class="animable"></path><path d="M412.41,124.7c3.43-2.07,9.49-5.67,21.67-8.41,0,0,0-.07,0-.07a42.55,42.55,0,0,0-21.76,8.32C412.11,124.68,412.18,124.84,412.41,124.7Z" style="fill: rgb(38, 50, 56); transform-origin: 423.137px 120.487px;" id="elelqz5t9axn9" class="animable"></path><path d="M409.31,121.33c6-3.3,10.15-4.62,17.06-6.49,0,0,0-.08,0-.08-8.08,1.3-10.86,2.69-17.19,6.38C409,121.26,409.08,121.46,409.31,121.33Z" style="fill: rgb(38, 50, 56); transform-origin: 417.726px 118.066px;" id="eltjdc2wfs439" class="animable"></path><path d="M391.1,132.47l16.72,23.75a17.14,17.14,0,0,1-4.76,8.35c-3.92,3.79-34.48,16.45-43.94,16.59S312.7,172,299.46,165.3s-6.15-12.5,3.55-13.16,50.29-3,52.62-3.57,21.58-12.72,25.66-14.84S391.1,132.47,391.1,132.47Z" style="fill: rgb(0, 255, 136); transform-origin: 350.007px 156.73px;" id="el63i76j16z9m" class="animable"></path><g id="elhbh620aq4co"><path d="M299.46,165.3c9.59,4.85,31.61,11.06,46.62,14.08l-44.17-27.15C292.8,153.25,286.73,158.86,299.46,165.3Z" style="opacity: 0.1; transform-origin: 319.138px 165.805px;" class="animable"></path></g><g id="el8qibt9t2d9h"><path d="M384.8,135.23c2.52,3.23,4.87,6.59,7.2,10s4.59,6.68,6.87,10c1.3,1.91,2.61,3.84,3.84,5.8.09.13,0,.2-.12.08-2.49-3.24-4.83-6.62-7.2-10s-4.67-6.63-7-10c-1.31-1.92-2.59-3.85-3.81-5.83C384.5,135.16,384.67,135.06,384.8,135.23Z" style="opacity: 0.1; transform-origin: 393.653px 148.156px;" class="animable"></path></g><path d="M304.2,225.2l-58.8-34a13.5,13.5,0,0,1,1.95-10c7.47-12.21,25.36-32.31,41.34-39.71,11.52-5.32,20.58-.81,24,7.68.87,2.15,9.33,30.09,8.28,40.05-1.11,10.54-6.23,23.6-10.83,30.76A16.13,16.13,0,0,1,304.2,225.2Z" style="fill: rgb(0, 255, 136); transform-origin: 283.103px 182.199px;" id="elt9jobcqmu9l" class="animable"></path><path d="M303.73,228.78c.87.13,3.47-4.67,3.23-5.37s-61.33-35.68-61.78-35.76-3.42,5.82-2.88,6.25S302.57,228.6,303.73,228.78Z" style="fill: rgb(0, 255, 136); transform-origin: 274.605px 208.216px;" id="el0c5tyn0vxe8" class="animable"></path><g id="el3qfp9kxck5o"><path d="M303.73,228.78c.87.13,3.47-4.67,3.23-5.37s-61.33-35.68-61.78-35.76-3.42,5.82-2.88,6.25S302.57,228.6,303.73,228.78Z" style="opacity: 0.1; transform-origin: 274.605px 208.216px;" class="animable"></path></g><polygon points="291.84 189.35 321.45 195.58 322.11 169.34 292.5 163.11 291.84 189.35" style="fill: rgb(0, 255, 136); transform-origin: 306.975px 179.345px;" id="elqgv2k0awked" class="animable"></polygon><g id="elz28mq5ol22r"><polygon points="291.84 189.35 321.45 195.58 322.11 169.34 292.5 163.11 291.84 189.35" style="opacity: 0.2; transform-origin: 306.975px 179.345px;" class="animable"></polygon></g><g id="el1to81x7coyh"><polygon points="291.84 189.35 295.59 190.14 296.25 163.9 292.5 163.11 291.84 189.35" style="opacity: 0.1; transform-origin: 294.045px 176.625px;" class="animable"></polygon></g><g id="elr40f3sy53sb"><path d="M316.88,174.4a2,2,0,0,0,1.47,2,1.31,1.31,0,0,0,1.56-1.37,2,2,0,0,0-1.48-2A1.3,1.3,0,0,0,316.88,174.4Z" style="opacity: 0.1; transform-origin: 318.395px 174.715px;" class="animable"></path></g><g id="elri4xq217c"><path d="M316.74,180a2,2,0,0,0,1.47,2,1.3,1.3,0,0,0,1.56-1.37,2,2,0,0,0-1.47-2A1.3,1.3,0,0,0,316.74,180Z" style="opacity: 0.1; transform-origin: 318.255px 180.315px;" class="animable"></path></g><g id="el1fhv2ws3vcq"><path d="M316.6,185.5a2,2,0,0,0,1.47,2,1.31,1.31,0,0,0,1.56-1.38,2,2,0,0,0-1.47-2A1.3,1.3,0,0,0,316.6,185.5Z" style="opacity: 0.1; transform-origin: 318.115px 185.809px;" class="animable"></path></g><g id="elo10oasysvs"><path d="M312.16,173.41a2,2,0,0,0,1.47,2,1.3,1.3,0,0,0,1.56-1.37,2,2,0,0,0-1.47-2A1.31,1.31,0,0,0,312.16,173.41Z" style="opacity: 0.1; transform-origin: 313.675px 173.726px;" class="animable"></path></g><g id="el1u0dmigmdz1i"><path d="M312,179a2,2,0,0,0,1.47,2,1.3,1.3,0,0,0,1.56-1.37,2,2,0,0,0-1.47-2A1.3,1.3,0,0,0,312,179Z" style="opacity: 0.1; transform-origin: 313.515px 179.315px;" class="animable"></path></g><g id="elrnvze99c45"><path d="M311.88,184.51a2,2,0,0,0,1.48,2,1.29,1.29,0,0,0,1.55-1.37,2,2,0,0,0-1.47-2A1.31,1.31,0,0,0,311.88,184.51Z" style="opacity: 0.1; transform-origin: 313.396px 184.826px;" class="animable"></path></g><g id="elbeuko3e1b"><path d="M307.44,172.42a2,2,0,0,0,1.48,2,1.32,1.32,0,0,0,1.56-1.38,2,2,0,0,0-1.48-2A1.32,1.32,0,0,0,307.44,172.42Z" style="opacity: 0.1; transform-origin: 308.96px 172.73px;" class="animable"></path></g><g id="ellu61kpvjcth"><path d="M307.31,178a2,2,0,0,0,1.47,2,1.31,1.31,0,0,0,1.56-1.37,2,2,0,0,0-1.48-2A1.3,1.3,0,0,0,307.31,178Z" style="opacity: 0.1; transform-origin: 308.825px 178.315px;" class="animable"></path></g><g id="el72g9bzoj83k"><path d="M307.17,183.52a2,2,0,0,0,1.47,2,1.31,1.31,0,0,0,1.56-1.37,2,2,0,0,0-1.48-2A1.29,1.29,0,0,0,307.17,183.52Z" style="opacity: 0.1; transform-origin: 308.684px 183.834px;" class="animable"></path></g><path d="M317.33,95.94c1.12.33,6.21.56,8.81,5.64,2.47,4.8,1.47,18,1.69,21s3.88,4,4.23,7.43c.3,3-1.94,3.68-2.49,5.73-.42,1.59.81,4.28-1.05,6.44-1.69,2-4,1.12-5.51,1.57s-3,3.61-5.74,4.08-4.73-2.32-6.14-2.53-3.75,3.82-8.26,2.71-5.21-5.19-7-6.26-6.71-.51-8.5-3.22-1.65-5.91-2.43-7.23-2.86-1.46-3.64-4.33,2-4.18,2.72-6.45c.5-1.59-.7-3.31.71-5.62,1.94-3.18,6-1.78,8.14-5,1.69-2.54,6.18-14,13.86-15.83C312.05,92.83,317.33,95.94,317.33,95.94Z" style="fill: rgb(38, 50, 56); transform-origin: 306.625px 120.991px;" id="elk626xm8v8w" class="animable"></path><path d="M327.8,121.88a4.25,4.25,0,0,0,1,1.73l1.29,1.52a12.65,12.65,0,0,1,2.18,3.21,4,4,0,0,1-.12,3.54,5.79,5.79,0,0,1-1.21,1.43,7.35,7.35,0,0,0-1.41,1.55,3.46,3.46,0,0,0-.16,2.18c.11.67.25,1.31.33,2a4.75,4.75,0,0,1-.69,3.57,2.68,2.68,0,0,1-1.45,1,5,5,0,0,1-1.89.11c-.65-.06-1.3-.19-2-.28a3.3,3.3,0,0,0-2,.12,3.62,3.62,0,0,1,1.93.07c.65.15,1.29.34,1.95.45a5.29,5.29,0,0,0,2.06,0,3.27,3.27,0,0,0,1.79-1.14,5.1,5.1,0,0,0,.92-4c-.07-.68-.21-1.33-.3-2a2.76,2.76,0,0,1,.11-1.71c.56-1,1.89-1.72,2.55-3a4.43,4.43,0,0,0,0-4.11,12.78,12.78,0,0,0-2.44-3.22l-1.41-1.4A4.68,4.68,0,0,1,327.8,121.88Z" style="fill: rgb(38, 50, 56); transform-origin: 327.428px 133.031px;" id="el545faq9qyqg" class="animable"></path><path d="M299,99.71a59.86,59.86,0,0,0-4,5.88c-.66,1-1.29,2-2,2.9a8.54,8.54,0,0,1-1.16,1.23,1.13,1.13,0,0,1-.31.21,1.27,1.27,0,0,1-.35.16c-.27.09-.55.16-.83.23a33.37,33.37,0,0,0-3.46,1,6.14,6.14,0,0,0-3,2.16,3.82,3.82,0,0,0-.66,1.78,5,5,0,0,0,.26,1.83,7.77,7.77,0,0,1,.57,3.46,7.36,7.36,0,0,0-.21-3.55,4.65,4.65,0,0,1-.14-1.69,3.28,3.28,0,0,1,.66-1.49A5.91,5.91,0,0,1,287.1,112c1.09-.39,2.24-.6,3.41-.89.29-.08.59-.17.88-.27a2.56,2.56,0,0,0,.87-.51,8.42,8.42,0,0,0,1.25-1.37,30.48,30.48,0,0,0,2-3l1.74-3.11A32.41,32.41,0,0,1,299,99.71Z" style="fill: rgb(38, 50, 56); transform-origin: 291.113px 110.13px;" id="eltjyawkjnpf" class="animable"></path><path d="M284,130.34a6.21,6.21,0,0,1,.37,2.47c.05.85.09,1.7.18,2.56a12.71,12.71,0,0,0,.49,2.56,5.59,5.59,0,0,0,1.34,2.34,7.07,7.07,0,0,0,5,1.43c.86,0,1.7-.08,2.54-.09a5.31,5.31,0,0,1,2.46.41,4.89,4.89,0,0,0-2.44-.78c-.86-.07-1.71-.07-2.55-.12-1.65-.09-3.39-.34-4.53-1.4a5,5,0,0,1-1.18-2,15.73,15.73,0,0,1-.6-2.41c-.15-.83-.26-1.67-.38-2.51-.07-.43-.14-.85-.24-1.27A2.5,2.5,0,0,0,284,130.34Z" style="fill: rgb(38, 50, 56); transform-origin: 290.19px 136.18px;" id="eld6zftyo6z1j" class="animable"></path><path d="M298.06,144.6c.08,1.28,4.58,10.28,10.25,11,1.84.23,3.53-9.8,3.53-9.8l.29-.71,4.11-10-10.83-9.91-1.58-1.34s-.95,2.8-2.09,6.3l-.16.5c-.07.19-.14.38-.19.56-.18.52-.36,1.06-.52,1.59s-.26.8-.38,1.23l-.38,1.28A70.19,70.19,0,0,0,298.06,144.6Z" style="fill: rgb(247, 169, 160); transform-origin: 307.15px 139.722px;" id="elwrfvaw6qxql" class="animable"></path><path d="M316.24,135.1l-3.94,9.58a23.08,23.08,0,0,1-10.88-13.54l.32-1c1.15-3.49,2.09-6.29,2.09-6.29l1.58,1.32Z" style="fill: rgb(38, 50, 56); transform-origin: 308.83px 134.265px;" id="elysps6kq3w4l" class="animable"></path><path d="M332.31,120.86c-1.17,18.88-12.61,20.31-16.68,20-3.69-.23-16.25-1.49-17-20.39S307,96.2,315.43,96.28,333.48,102,332.31,120.86Z" style="fill: rgb(247, 169, 160); transform-origin: 315.497px 118.587px;" id="elpfwqjlu277" class="animable"></path><path d="M299.32,120c3,.66,4.62-5.67,4.62-5.67s6.23.87,9.52-7.8a13.9,13.9,0,0,1-3.78,7s11.15.35,17-8.21c0,0-2.49,4.43-4.45,5.86,0,0,4.78-.65,7.54-4.08,0,0,1.2,5.57,2.48,7.24,0,0,2.19-19.29-15.9-19.69,0,0-11.25-.8-16.47,7.48S299.32,120,299.32,120Z" style="fill: rgb(38, 50, 56); transform-origin: 314.869px 107.339px;" id="el9rg5j0a0abd" class="animable"></path><path d="M301.51,122.15s-3.21-6.44-6.08-5.38-1.06,10,1.87,11.6a3.21,3.21,0,0,0,4.5-1.07Z" style="fill: rgb(247, 169, 160); transform-origin: 297.892px 122.766px;" id="el17ptp40wy0f" class="animable"></path><path d="M296,119.31a0,0,0,0,0,0,.08c2,1.21,2.9,3.4,3.39,5.62a1.77,1.77,0,0,0-2.54-.87.07.07,0,0,0,0,.13,2,2,0,0,1,2,1,9.61,9.61,0,0,1,.76,1.88c.08.21.44.16.4-.07V127C300.53,124.25,299,120,296,119.31Z" style="fill: rgb(38, 50, 56); transform-origin: 298.055px 123.297px;" id="eln9iv0igzzm" class="animable"></path><path d="M299.58,127.84a.94.94,0,0,1-1.06.79.93.93,0,0,1-.79-1,.93.93,0,1,1,1.85.26Z" style="fill: rgb(255, 255, 255); transform-origin: 298.658px 127.731px;" id="el5kuu3t6nxk9" class="animable"></path><path d="M329.09,116.55a10.28,10.28,0,0,1-1.22-.41,2.06,2.06,0,0,1-1.17-.64.67.67,0,0,1,.09-.81,1.65,1.65,0,0,1,1.65-.2,2.36,2.36,0,0,1,1.41,1A.71.71,0,0,1,329.09,116.55Z" style="fill: rgb(38, 50, 56); transform-origin: 328.278px 115.461px;" id="el5ffwespiyq" class="animable"></path><path d="M316.82,116.2c.43-.09.81-.25,1.23-.38a2.09,2.09,0,0,0,1.18-.62.66.66,0,0,0-.08-.81,1.66,1.66,0,0,0-1.64-.24,2.4,2.4,0,0,0-1.44,1A.71.71,0,0,0,316.82,116.2Z" style="fill: rgb(38, 50, 56); transform-origin: 317.655px 115.123px;" id="el3mhyz25i3hc" class="animable"></path><path d="M319,120.22s-.11,0-.11.1c-.07,1.27-.36,2.7-1.54,3,0,0,0,.08,0,.08C318.78,123.34,319.15,121.43,319,120.22Z" style="fill: rgb(38, 50, 56); transform-origin: 318.19px 121.81px;" id="eld03x4ip25di" class="animable"></path><path d="M318,118.8c-2-.33-2.54,3.73-.67,4S319.7,119.08,318,118.8Z" style="fill: rgb(38, 50, 56); transform-origin: 317.609px 120.797px;" id="elp6i9nrtvmto" class="animable"></path><path d="M317.18,118.91c-.38.19-.78.55-1.21.54s-.82-.49-1.09-.94c0-.05-.07,0-.08,0a1.49,1.49,0,0,0,.91,1.83c.74.2,1.38-.41,1.67-1.17C317.44,119.07,317.34,118.84,317.18,118.91Z" style="fill: rgb(38, 50, 56); transform-origin: 316.067px 119.433px;" id="el08aziyb0pnr8" class="animable"></path><path d="M326.22,120.63s.09.07.08.12c-.21,1.25-.24,2.72.84,3.29,0,0,0,.08,0,.07C325.76,123.73,325.82,121.78,326.22,120.63Z" style="fill: rgb(38, 50, 56); transform-origin: 326.556px 122.37px;" id="elwsr10az9k0p" class="animable"></path><path d="M327.51,119.47c2.05.12,1.66,4.19-.23,4.08S325.8,119.37,327.51,119.47Z" style="fill: rgb(38, 50, 56); transform-origin: 327.458px 121.51px;" id="elphi9tirjp" class="animable"></path><path d="M328.34,119.81c.3.25.58.67,1,.74s.82-.34,1.14-.74c0,0,.06,0,.06,0-.05.78-.39,1.57-1.15,1.65s-1.13-.65-1.24-1.44C328.09,119.92,328.22,119.72,328.34,119.81Z" style="fill: rgb(38, 50, 56); transform-origin: 329.337px 120.627px;" id="elqo32cykyg5l" class="animable"></path><path d="M317.88,130.49c.25.35.48.8.93.92a3.43,3.43,0,0,0,1.39-.08c.05,0,.08,0,.05.07a1.73,1.73,0,0,1-1.71.4,1.35,1.35,0,0,1-.79-1.27A.07.07,0,0,1,317.88,130.49Z" style="fill: rgb(38, 50, 56); transform-origin: 319.006px 131.167px;" id="el12phe4ekvny" class="animable"></path><path d="M323.83,126.3s.05,1.91-.05,2.8c0,.08-.23.1-.54.08h0a4.26,4.26,0,0,1-3.92-2.05c-.05-.09.08-.17.15-.11a6.34,6.34,0,0,0,3.72,1.55c.09-.24-.18-3.27,0-3.26a7.33,7.33,0,0,1,2,.69c0-4-.58-7.94-.5-11.91a.12.12,0,0,1,.24,0,64.29,64.29,0,0,1,1.09,12.8C325.92,127.37,324.17,126.5,323.83,126.3Z" style="fill: rgb(38, 50, 56); transform-origin: 322.668px 121.58px;" id="el813o39tps5i" class="animable"></path><path d="M322.88,129a4.92,4.92,0,0,1-2.13,1.31,2.35,2.35,0,0,1-1.36-.06c-.94-.36-.87-1.26-.61-2a5.87,5.87,0,0,1,.56-1.12A6.45,6.45,0,0,0,322.88,129Z" style="fill: rgb(38, 50, 56); transform-origin: 320.745px 128.756px;" id="el5jtups8plgs" class="animable"></path><path d="M320.75,130.31a2.35,2.35,0,0,1-1.36-.06c-.94-.36-.87-1.26-.61-2A2.31,2.31,0,0,1,320.75,130.31Z" style="fill: rgb(255, 152, 185); transform-origin: 319.68px 129.316px;" id="eld1etlroa8em" class="animable"></path><path d="M290,143.53a9.37,9.37,0,0,0,1.39,4.79c2.83,4.67,10.43,8.46,18,7.54,4.81-.59,7.78-2.53,9.28-5A35.3,35.3,0,0,1,290,143.53Z" style="fill: rgb(69, 90, 100); transform-origin: 304.335px 149.764px;" id="el7oq0r598hhj" class="animable"></path><path d="M283.49,137.28c8.58,14.65,33.54,21.13,49.26,7.91,11.1-9.36,16-28.65,7.64-44.7C328.25,77.28,303.71,79.67,290,91,275.59,102.94,277,126.16,283.49,137.28Zm16.74-37.09c11.07-8.15,30.94-8.64,40.6,7.87A24.72,24.72,0,0,1,334.44,140c-12.74,9.55-32.81,5.06-39.66-5.37C289.59,126.72,288.52,108.81,300.23,100.19Z" style="fill: rgb(0, 255, 136); transform-origin: 311.693px 117.507px;" id="elqemm4gw3cv8" class="animable"></path><g id="elmzfpbmnerzl"><path d="M294.78,134.62c6.85,10.43,26.92,14.92,39.66,5.37a24.72,24.72,0,0,0,6.39-31.93c-9.66-16.51-29.53-16-40.6-7.87C288.52,108.81,289.59,126.72,294.78,134.62Z" style="fill: rgb(69, 90, 100); opacity: 0.1; transform-origin: 317.587px 119.957px;" class="animable"></path></g><g id="elmgzpfk4p8u8"><path d="M294.78,134.62c6.85,10.43,26.92,14.92,39.66,5.37a24.72,24.72,0,0,0,6.39-31.93c-9.66-16.51-29.53-16-40.6-7.87C288.52,108.81,289.59,126.72,294.78,134.62Z" style="fill: rgb(69, 90, 100); opacity: 0.1; transform-origin: 317.587px 119.957px;" class="animable"></path></g><g id="el641anga2qkq"><g style="opacity: 0.2; transform-origin: 317.602px 119.935px;" class="animable"><path d="M318.59,94.69a183.52,183.52,0,0,1,24.83,31.48,24,24,0,0,0,.31-10.28A187.38,187.38,0,0,0,328.68,97,27.12,27.12,0,0,0,318.59,94.69Z" style="fill: rgb(255, 255, 255); transform-origin: 331.367px 110.43px;" id="el4jwqi9dgkpr" class="animable"></path><path d="M291.4,125a24.41,24.41,0,0,0,3.38,9.64,22.26,22.26,0,0,0,9,7.49A147.41,147.41,0,0,0,291.4,125Z" style="fill: rgb(255, 255, 255); transform-origin: 297.59px 133.565px;" id="ell0hxio0x66n" class="animable"></path><path d="M313.07,95a178.61,178.61,0,0,1,28.47,36.34c.19-.37.36-.74.52-1.12a180.64,180.64,0,0,0-27.77-35.38Z" style="fill: rgb(255, 255, 255); transform-origin: 327.565px 113.09px;" id="elnr2rihcgjxk" class="animable"></path><path d="M291.93,113.05a156.61,156.61,0,0,1,23.9,32.13c.38,0,.76,0,1.15,0A157.71,157.71,0,0,0,292.2,112C292.1,112.36,292,112.7,291.93,113.05Z" style="fill: rgb(255, 255, 255); transform-origin: 304.455px 128.59px;" id="elk02hvx4yn6n" class="animable"></path><path d="M291.06,120.09c0,.48,0,.94,0,1.41a152.6,152.6,0,0,1,16,21.95c.45.16.9.31,1.36.44A152.12,152.12,0,0,0,291.06,120.09Z" style="fill: rgb(255, 255, 255); transform-origin: 299.74px 131.99px;" id="elt19zndr2u9" class="animable"></path><path d="M295.7,104.75a163.83,163.83,0,0,1,30,39.46,25.62,25.62,0,0,0,3.39-1.17,166.67,166.67,0,0,0-31.22-40.81A22.3,22.3,0,0,0,295.7,104.75Z" style="fill: rgb(255, 255, 255); transform-origin: 312.395px 123.22px;" id="elh1hwm0dp3x" class="animable"></path></g></g><path d="M274.59,124.59c-1.64-4-1.67-12.28,2.51-16.22,4-3.72,10.79-4.09,13.81,4.35,2.08,5.83.43,12.54-2.79,15.63C283.56,132.72,276.75,129.94,274.59,124.59Z" style="fill: rgb(0, 255, 136); transform-origin: 282.697px 118.184px;" id="ellhsx4l7aj7" class="animable"></path><g id="el03bw1l2kr6f8"><path d="M274.59,124.59c-1.64-4-1.67-12.28,2.51-16.22,4-3.72,10.79-4.09,13.81,4.35,2.08,5.83.43,12.54-2.79,15.63C283.56,132.72,276.75,129.94,274.59,124.59Z" style="opacity: 0.1; transform-origin: 282.697px 118.184px;" class="animable"></path></g><path d="M273.33,123.12c-1.26-3.12-1.28-9.44,1.93-12.47,3-2.86,8.29-3.14,10.61,3.34,1.6,4.48.33,9.64-2.15,12C280.23,129.36,275,127.22,273.33,123.12Z" style="fill: rgb(0, 255, 136); transform-origin: 279.56px 118.189px;" id="elh56eitdmiio" class="animable"></path><path d="M281.36,157.88c4.18,24.86,24,57,30.6,64.24,10.05,11.07,56.18-.8,65.58-2.6,4-.76-8.35-35.75-12.65-35-3.75.64-39,11-40.05,9.76-.85-1-17.89-24-30.11-39.15C284.19,142.06,280.26,151.3,281.36,157.88Z" style="fill: rgb(247, 169, 160); transform-origin: 329.754px 187.653px;" id="eld6hxte939ph" class="animable"></path><path d="M356.59,186.63l6.45-1.71a21.93,21.93,0,0,0,5.85-2.7c7.23-4.17,27.51-9.69,45.82,5,7,5.61,6.14,13-2.18,8.45-5.87-3.2-9.66-5.92-11.86-6.43,0,0,4,9.42.86,14.46a109.86,109.86,0,0,1-9.09,12.59,24.14,24.14,0,0,1-2.51-1.49,12.45,12.45,0,0,1-12.39,4.75l-10.39,2.22Z" style="fill: rgb(69, 90, 100); transform-origin: 388.006px 199.708px;" id="el36psxa98wcx" class="animable"></path><path d="M376.42,179.35c4.29.84,13.36,2.79,20.22,7,7.62,4.63,21.06,15.62,17.58,21.21-2.55,4.1-8.05.35-8.05.35s4.59,5.71,1.48,8.91c-2.84,2.92-6.92-.23-6.92-.23s2.19,3.94-1.08,6.22c-3.94,2.75-7.89-6-14.28-6.64C383.93,216,376.42,179.35,376.42,179.35Z" style="fill: rgb(69, 90, 100); transform-origin: 395.602px 201.347px;" id="eltac7ofy633l" class="animable"></path><path d="M390.4,193.55c3.91,1.46,11.93,7,15.78,14.15.08.16,0,.31-.1.18a88.05,88.05,0,0,0-15.72-14.26S390.36,193.54,390.4,193.55Z" style="fill: rgb(38, 50, 56); transform-origin: 398.286px 200.739px;" id="elnbzf3sx98qi" class="animable"></path><path d="M386,201.38c3.24,1.61,11.25,7.74,14.9,15.06.08.17,0,.32-.11.18a93.59,93.59,0,0,0-14.84-15.17S385.9,201.36,386,201.38Z" style="fill: rgb(38, 50, 56); transform-origin: 393.435px 209.026px;" id="elmc6z3hfstdc" class="animable"></path><path d="M356.59,186.63l10.56,35.11s-2.11,4-11.56,5.82-37,2.31-43.35-3.51-23.92-36-30.05-58.33,6.73-20.24,13.47-10.57,29.21,37.72,29.88,38,16.43-5.74,22.14-6.9S356.59,186.63,356.59,186.63Z" style="fill: rgb(0, 255, 136); transform-origin: 323.864px 188.503px;" id="elufsoxnyy0v" class="animable"></path><path d="M321.63,188.56c-1.58-1.61-3.06-3.29-4.53-5s-2.89-3.43-4.3-5.17-2.78-3.51-4.11-5.33l-2-2.72c-.64-.93-1.3-1.84-1.9-2.79.79.8,1.53,1.64,2.3,2.46l2.22,2.53c1.48,1.69,2.89,3.43,4.3,5.17s2.79,3.52,4.11,5.34S320.4,186.68,321.63,188.56Z" style="fill: rgb(38, 50, 56); transform-origin: 313.21px 178.055px;" id="elg7uqvm7ggh7" class="animable"></path><path d="M309,172.73a12.24,12.24,0,0,1-1.09-2.13,23.27,23.27,0,0,1-.77-2.27,4.68,4.68,0,0,1,.74,1,9,9,0,0,1,.53,1.08A8.13,8.13,0,0,1,309,172.73Z" style="fill: rgb(38, 50, 56); transform-origin: 308.07px 170.53px;" id="eltlz5v35nuvi" class="animable"></path><path d="M309.47,220.9c-1.36-1.62-2.61-3.34-3.87-5.05s-2.41-3.5-3.57-5.28c-2.31-3.56-4.43-7.24-6.46-11s-3.86-7.57-5.52-11.49a120.25,120.25,0,0,1-4.41-11.94c.88,1.94,1.62,3.92,2.53,5.83s1.71,3.88,2.64,5.77l2.76,5.71c1,1.88,1.91,3.77,2.94,5.61,1.94,3.76,4.07,7.41,6.22,11S307.13,217.37,309.47,220.9Z" style="fill: rgb(38, 50, 56); transform-origin: 297.555px 198.52px;" id="elwwinast0y5" class="animable"></path><path d="M288.35,183.18a11.13,11.13,0,0,1-1.82-1.74,10.6,10.6,0,0,1-1.4-2.09,10.67,10.67,0,0,1,1.81,1.74A10.08,10.08,0,0,1,288.35,183.18Z" style="fill: rgb(38, 50, 56); transform-origin: 286.74px 181.265px;" id="el5awqhca11x4" class="animable"></path><g id="elau8b41sghx"><path d="M351.45,190.5c1.42,3.83,2.64,7.75,3.83,11.67s2.36,7.76,3.51,11.64c.66,2.23,1.32,4.46,1.9,6.7,0,.15-.09.18-.14,0-1.39-3.85-2.59-7.78-3.84-11.67s-2.44-7.74-3.61-11.62c-.67-2.23-1.3-4.45-1.86-6.71C351.18,190.34,351.37,190.29,351.45,190.5Z" style="opacity: 0.1; transform-origin: 355.959px 205.498px;" class="animable"></path></g></g><g id="freepik--Stars--inject-270" class="animable animator-active" style="transform-origin: 249.717px 244.82px;"><polygon points="381.88 337.25 387.39 338.27 388.62 344.08 389.85 338.27 395.36 337.25 389.87 335.91 388.62 330.43 387.36 335.91 381.88 337.25" style="fill: rgb(199, 199, 199); transform-origin: 388.62px 337.255px;" id="el16yjvd2o89f" class="animable"></polygon><polygon points="114.28 321.65 119.78 322.67 121.02 328.47 122.25 322.67 127.75 321.64 122.27 320.3 121.02 314.82 119.76 320.3 114.28 321.65" style="fill: rgb(199, 199, 199); transform-origin: 121.015px 321.645px;" id="elh3fiu9t0z79" class="animable"></polygon><polygon points="325.61 243.82 331.12 244.84 332.35 250.65 333.58 244.84 339.09 243.82 333.61 242.48 332.35 237 331.1 242.48 325.61 243.82" style="fill: rgb(199, 199, 199); transform-origin: 332.35px 243.825px;" id="el3chrep8shn3" class="animable"></polygon><polygon points="434.24 303.07 437.32 303.64 438.01 306.88 438.7 303.64 441.77 303.07 438.71 302.32 438.01 299.25 437.31 302.32 434.24 303.07" style="fill: rgb(199, 199, 199); transform-origin: 438.005px 303.065px;" id="el6itpi1614p8" class="animable"></polygon><polygon points="200.6 426.57 203.68 427.14 204.36 430.38 205.05 427.14 208.13 426.57 205.06 425.82 204.36 422.75 203.66 425.82 200.6 426.57" style="fill: rgb(199, 199, 199); transform-origin: 204.365px 426.565px;" id="elc2xkfr8g17" class="animable"></polygon><polygon points="426.71 156.97 429.79 157.54 430.48 160.79 431.16 157.54 434.24 156.97 431.18 156.22 430.48 153.16 429.77 156.22 426.71 156.97" style="fill: rgb(199, 199, 199); transform-origin: 430.475px 156.975px;" id="elzexnpire67t" class="animable"></polygon><polygon points="63.52 226.78 66.6 227.35 67.29 230.6 67.98 227.35 71.06 226.78 67.99 226.03 67.29 222.97 66.59 226.03 63.52 226.78" style="fill: rgb(199, 199, 199); transform-origin: 67.29px 226.785px;" id="el1jh5tjjayq7" class="animable"></polygon><polygon points="80.04 391.98 83.12 392.55 83.81 395.79 84.5 392.55 87.57 391.98 84.51 391.23 83.81 388.16 83.11 391.23 80.04 391.98" style="fill: rgb(199, 199, 199); transform-origin: 83.805px 391.975px;" id="el7yjclihims7" class="animable"></polygon><polygon points="414.83 239.19 417.91 239.75 418.6 243 419.28 239.75 422.36 239.18 419.3 238.44 418.6 235.37 417.89 238.44 414.83 239.19" style="fill: rgb(199, 199, 199); transform-origin: 418.595px 239.185px;" id="elg7up3266fqv" class="animable"></polygon><polygon points="172.92 83.46 176 84.03 176.69 87.27 177.38 84.03 180.46 83.45 177.39 82.7 176.69 79.64 175.99 82.7 172.92 83.46" style="fill: rgb(199, 199, 199); transform-origin: 176.69px 83.455px;" id="el008u0n5rf9equ" class="animable"></polygon><polygon points="293.45 332.29 296.53 332.86 297.22 336.1 297.91 332.86 300.99 332.29 297.92 331.54 297.22 328.47 296.52 331.54 293.45 332.29" style="fill: rgb(199, 199, 199); transform-origin: 297.22px 332.285px;" id="elkc393fdhfyo" class="animable"></polygon><path d="M193.31,433.59a.89.89,0,0,1,0,1.78A.89.89,0,0,1,193.31,433.59Z" style="fill: rgb(199, 199, 199); transform-origin: 193.31px 434.48px;" id="eltafcqhls47" class="animable"></path><path d="M352.52,266.2a.9.9,0,0,1,0,1.79A.9.9,0,0,1,352.52,266.2Z" style="fill: rgb(199, 199, 199); transform-origin: 352.52px 267.095px;" id="el0kkhiq2wt5j" class="animable"></path><path d="M144,426.89a.9.9,0,0,1,0,1.79A.9.9,0,0,1,144,426.89Z" style="fill: rgb(199, 199, 199); transform-origin: 144px 427.785px;" id="elckxoz9jckk" class="animable"></path><path d="M395,277.89a.9.9,0,0,1,0,1.79A.9.9,0,0,1,395,277.89Z" style="fill: rgb(199, 199, 199); transform-origin: 395px 278.785px;" id="elxx0zy1fz3vb" class="animable"></path><path d="M215.67,417.54a.63.63,0,0,1,0,1.26A.63.63,0,0,1,215.67,417.54Z" style="fill: rgb(199, 199, 199); transform-origin: 215.67px 418.17px;" id="elit8jkm45fqk" class="animable"></path><path d="M89.59,89.71a.63.63,0,0,1,0,1.26A.63.63,0,0,1,89.59,89.71Z" style="fill: rgb(199, 199, 199); transform-origin: 89.59px 90.34px;" id="elcq7q7zbizwq" class="animable"></path><path d="M333.09,292.64a.63.63,0,0,1,0,1.26A.63.63,0,0,1,333.09,292.64Z" style="fill: rgb(199, 199, 199); transform-origin: 333.09px 293.27px;" id="elnbomhhj9lr9" class="animable"></path><path d="M311.69,281.16a1.72,1.72,0,0,1,0,3.43A1.72,1.72,0,0,1,311.69,281.16Z" style="fill: rgb(199, 199, 199); transform-origin: 311.69px 282.875px;" id="elanxfxvfhsra" class="animable"></path><polygon points="186.4 147.26 191.91 148.28 193.14 154.08 194.37 148.28 199.88 147.25 194.39 145.91 193.14 140.43 191.88 145.91 186.4 147.26" style="fill: rgb(199, 199, 199); transform-origin: 193.14px 147.255px;" id="elythwoxurod" class="animable"></polygon><polygon points="245.11 58.08 248.19 58.65 248.88 61.9 249.57 58.65 252.65 58.08 249.58 57.33 248.88 54.27 248.18 57.33 245.11 58.08" style="fill: rgb(199, 199, 199); transform-origin: 248.88px 58.085px;" id="elksrgq3wxe8" class="animable"></polygon><path d="M58.47,141.39a.9.9,0,0,1,0,1.79A.9.9,0,0,1,58.47,141.39Z" style="fill: rgb(199, 199, 199); transform-origin: 58.47px 142.285px;" id="eln8o3qg14s5" class="animable"></path><path d="M72.49,378.09a.89.89,0,0,1,0,1.78A.89.89,0,0,1,72.49,378.09Z" style="fill: rgb(199, 199, 199); transform-origin: 72.49px 378.98px;" id="elcntdkb3fxrr" class="animable"></path><path d="M94,216.21A.89.89,0,0,1,94,218,.89.89,0,0,1,94,216.21Z" style="fill: rgb(199, 199, 199); transform-origin: 94px 217.105px;" id="elmybujh3l25" class="animable"></path><path d="M129.34,335.54a.63.63,0,0,1,0,1.26A.63.63,0,0,1,129.34,335.54Z" style="fill: rgb(199, 199, 199); transform-origin: 129.34px 336.17px;" id="el0plcenecgfk" class="animable"></path><path d="M262.52,416.47a.63.63,0,0,1,0,1.26A.63.63,0,0,1,262.52,416.47Z" style="fill: rgb(199, 199, 199); transform-origin: 262.52px 417.1px;" id="elonq3tjb3ml" class="animable"></path><path d="M356.29,127.62a.63.63,0,0,1,0,1.26A.63.63,0,0,1,356.29,127.62Z" style="fill: rgb(199, 199, 199); transform-origin: 356.29px 128.25px;" id="eldrnz36a97q7" class="animable"></path><path d="M242.23,89a.63.63,0,0,1,0,1.26A.63.63,0,0,1,242.23,89Z" style="fill: rgb(199, 199, 199); transform-origin: 242.23px 89.63px;" id="el7xvo2kcmqvc" class="animable"></path><path d="M204.37,313.11a1.71,1.71,0,0,1,0,3.42A1.71,1.71,0,0,1,204.37,313.11Z" style="fill: rgb(199, 199, 199); transform-origin: 204.37px 314.82px;" id="elwghudf0oaj9" class="animable"></path><path d="M429.72,183.84a1.71,1.71,0,0,1,0,3.42A1.71,1.71,0,0,1,429.72,183.84Z" style="fill: rgb(199, 199, 199); transform-origin: 429.72px 185.55px;" id="elg01srk8s63" class="animable"></path><path d="M79.6,333.83a1.71,1.71,0,0,1,0,3.42A1.71,1.71,0,0,1,79.6,333.83Z" style="fill: rgb(199, 199, 199); transform-origin: 79.6px 335.54px;" id="elu773fs1vc3" class="animable"></path><polygon points="184 174.82 187.08 175.39 187.77 178.64 188.45 175.39 191.53 174.82 188.47 174.07 187.77 171.01 187.06 174.07 184 174.82" style="fill: rgb(199, 199, 199); transform-origin: 187.765px 174.825px;" id="eln1jbym6xaxj" class="animable"></polygon><polygon points="288.73 423.25 291.81 423.82 292.5 427.07 293.18 423.82 296.26 423.25 293.2 422.5 292.5 419.44 291.8 422.5 288.73 423.25" style="fill: rgb(199, 199, 199); transform-origin: 292.495px 423.255px;" id="el46bh7gdj2c3" class="animable"></polygon><path d="M302.37,383.27a.89.89,0,0,1,0,1.78A.89.89,0,0,1,302.37,383.27Z" style="fill: rgb(199, 199, 199); transform-origin: 302.37px 384.16px;" id="elpntdz3fw6tk" class="animable"></path><path d="M337.15,359.53a.89.89,0,0,1,0,1.78A.89.89,0,0,1,337.15,359.53Z" style="fill: rgb(199, 199, 199); transform-origin: 337.15px 360.42px;" id="elub3x02d27y" class="animable"></path><polygon points="227.09 400.52 230.17 401.09 230.86 404.33 231.55 401.09 234.63 400.51 231.56 399.77 230.86 396.7 230.16 399.77 227.09 400.52" style="fill: rgb(199, 199, 199); transform-origin: 230.86px 400.515px;" id="elbter9xly85" class="animable"></polygon><path d="M353.83,113.07a.9.9,0,0,1,0,1.79A.9.9,0,0,1,353.83,113.07Z" style="fill: rgb(199, 199, 199); transform-origin: 353.83px 113.965px;" id="elmxg4ltlrbbe" class="animable"></path><path d="M375.3,362.34a.64.64,0,0,1,0,1.27A.64.64,0,0,1,375.3,362.34Z" style="fill: rgb(199, 199, 199); transform-origin: 375.3px 362.975px;" id="el9x7fh6qm6" class="animable"></path><polygon points="106.65 255 109.73 255.57 110.42 258.82 111.1 255.57 114.18 255 111.12 254.25 110.42 251.19 109.72 254.25 106.65 255" style="fill: rgb(199, 199, 199); transform-origin: 110.415px 255.005px;" id="elex3ce9d74kj" class="animable"></polygon><path d="M71.06,304.12a.89.89,0,0,1,0,1.78A.89.89,0,0,1,71.06,304.12Z" style="fill: rgb(199, 199, 199); transform-origin: 71.06px 305.01px;" id="elxyj4zddch1" class="animable"></path><path d="M194.18,238.39a.89.89,0,0,1,0,1.78A.89.89,0,0,1,194.18,238.39Z" style="fill: rgb(199, 199, 199); transform-origin: 194.18px 239.28px;" id="elo979mkkxhu" class="animable"></path><path d="M89.59,148.22a.63.63,0,0,1,0,1.26A.63.63,0,0,1,89.59,148.22Z" style="fill: rgb(199, 199, 199); transform-origin: 89.59px 148.85px;" id="elvsyus5bgnrq" class="animable"></path><path d="M81.51,142.41a1.72,1.72,0,0,1,0,3.43A1.72,1.72,0,0,1,81.51,142.41Z" style="fill: rgb(199, 199, 199); transform-origin: 81.51px 144.125px;" id="elt962dbj106q" class="animable"></path><path d="M372.9,222a1.71,1.71,0,0,1,0,3.42A1.71,1.71,0,0,1,372.9,222Z" style="fill: rgb(199, 199, 199); transform-origin: 372.9px 223.71px;" id="elp8309tdippo" class="animable"></path></g><defs>     <filter id="active" height="200%">         <feMorphology in="SourceAlpha" result="DILATED" operator="dilate" radius="2"></feMorphology>                <feFlood flood-color="#32DFEC" flood-opacity="1" result="PINK"></feFlood>        <feComposite in="PINK" in2="DILATED" operator="in" result="OUTLINE"></feComposite>        <feMerge>            <feMergeNode in="OUTLINE"></feMergeNode>            <feMergeNode in="SourceGraphic"></feMergeNode>        </feMerge>    </filter>    <filter id="hover" height="200%">        <feMorphology in="SourceAlpha" result="DILATED" operator="dilate" radius="2"></feMorphology>                <feFlood flood-color="#ff0000" flood-opacity="0.5" result="PINK"></feFlood>        <feComposite in="PINK" in2="DILATED" operator="in" result="OUTLINE"></feComposite>        <feMerge>            <feMergeNode in="OUTLINE"></feMergeNode>            <feMergeNode in="SourceGraphic"></feMergeNode>        </feMerge>            <feColorMatrix type="matrix" values="0   0   0   0   0                0   1   0   0   0                0   0   0   0   0                0   0   0   1   0 "></feColorMatrix>    </filter></defs></svg>